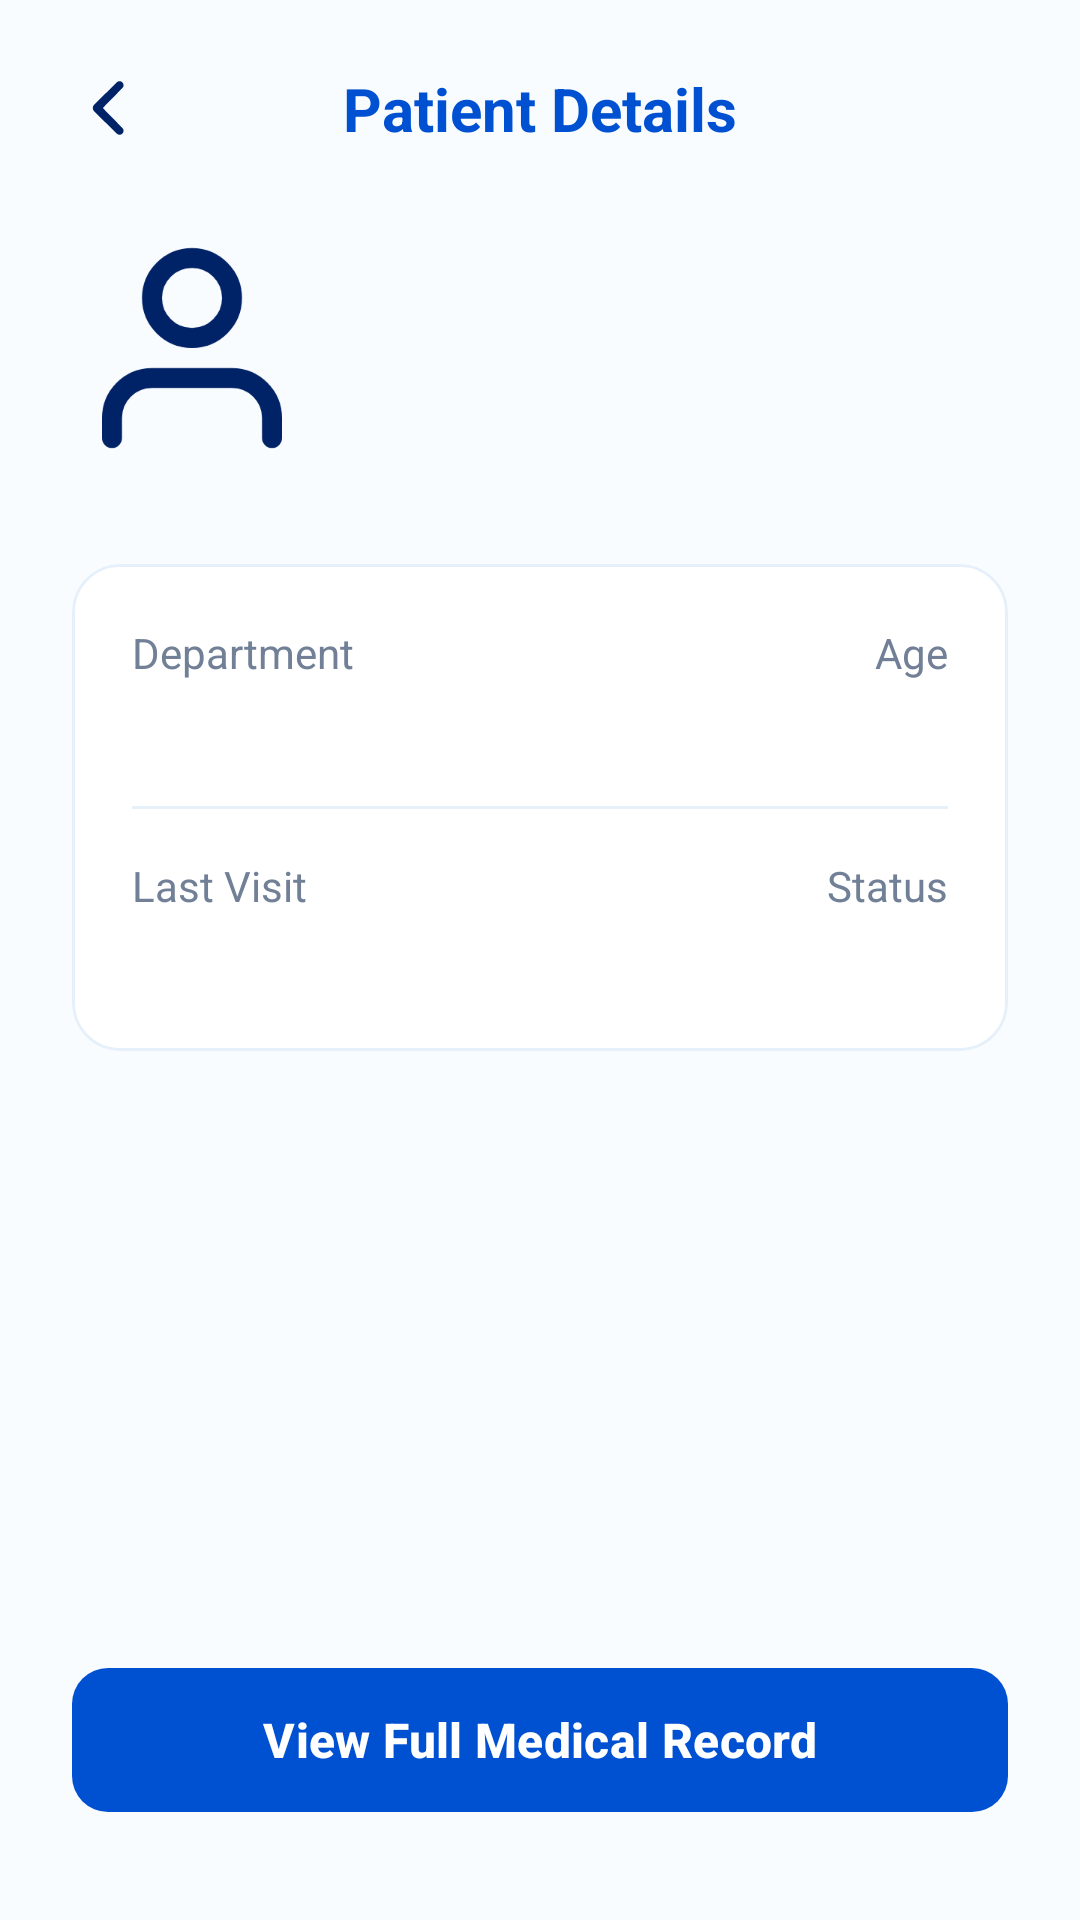

Android layout source for this screen:
<!-- AndroidManifest.xml: application theme Theme.AxaOneHealth -->
<!-- res/layout/activity_patient_details.xml -->
<?xml version="1.0" encoding="utf-8"?>
<androidx.constraintlayout.widget.ConstraintLayout xmlns:android="http://schemas.android.com/apk/res/android"
    xmlns:app="http://schemas.android.com/apk/res-auto"
    xmlns:tools="http://schemas.android.com/tools"
    android:layout_width="match_parent"
    android:layout_height="match_parent"
    android:background="@color/softwhite"
    tools:context="Activities.PatientDetailsActivity">

    <ImageView
        android:id="@+id/BackButton"
        android:layout_width="48dp"
        android:layout_height="48dp"
        android:layout_marginStart="12dp"
        android:layout_marginTop="12dp"
        android:padding="8dp"
        android:background="?attr/selectableItemBackgroundBorderless"
        app:layout_constraintStart_toStartOf="parent"
        app:layout_constraintTop_toTopOf="parent"
        app:srcCompat="@drawable/left_arrow"
        app:tint="@color/textPrimary" />

    <TextView
        android:id="@+id/ScreenTitle"
        android:layout_width="wrap_content"
        android:layout_height="wrap_content"
        android:text="@string/PatientDetailsTitle"
        android:textColor="@color/oneHealthButtonBlue"
        android:textSize="20sp"
        android:textStyle="bold"
        app:layout_constraintBottom_toBottomOf="@+id/BackButton"
        app:layout_constraintEnd_toEndOf="parent"
        app:layout_constraintStart_toStartOf="parent"
        app:layout_constraintTop_toTopOf="@+id/BackButton" />

    <ImageView
        android:id="@+id/DetailPatientIcon"
        android:layout_width="80dp"
        android:layout_height="80dp"
        android:layout_marginStart="24dp"
        android:layout_marginTop="16dp"
        app:layout_constraintStart_toStartOf="parent"
        app:layout_constraintTop_toBottomOf="@+id/BackButton"
        app:srcCompat="@drawable/user"
        tools:srcCompat="@tools:sample/avatars" />

    <TextView
        android:id="@+id/DetailPatientName"
        android:layout_width="0dp"
        android:layout_height="wrap_content"
        android:layout_marginStart="16dp"
        android:layout_marginEnd="24dp"
        android:textColor="@color/textPrimary"
        android:textSize="24sp"
        android:textStyle="bold"
        app:layout_constraintBottom_toTopOf="@+id/DetailPatientId"
        app:layout_constraintEnd_toEndOf="parent"
        app:layout_constraintStart_toEndOf="@+id/DetailPatientIcon"
        app:layout_constraintTop_toTopOf="@+id/DetailPatientIcon"
        app:layout_constraintVertical_chainStyle="packed"
        tools:text="Mona Adel" />

    <TextView
        android:id="@+id/DetailPatientId"
        android:layout_width="0dp"
        android:layout_height="wrap_content"
        android:layout_marginTop="4dp"
        android:textColor="@color/textSecondary"
        android:textSize="14sp"
        app:layout_constraintBottom_toBottomOf="@+id/DetailPatientIcon"
        app:layout_constraintEnd_toEndOf="@+id/DetailPatientName"
        app:layout_constraintStart_toStartOf="@+id/DetailPatientName"
        app:layout_constraintTop_toBottomOf="@+id/DetailPatientName"
        tools:text="Patient ID: 1" />

    <com.google.android.material.card.MaterialCardView
        android:id="@+id/DetailInfoCard"
        android:layout_width="match_parent"
        android:layout_height="wrap_content"
        android:layout_marginHorizontal="24dp"
        android:layout_marginTop="32dp"
        app:cardBackgroundColor="@color/white"
        app:cardCornerRadius="16dp"
        app:cardElevation="0dp"
        app:layout_constraintEnd_toEndOf="parent"
        app:layout_constraintStart_toStartOf="parent"
        app:layout_constraintTop_toBottomOf="@+id/DetailPatientIcon"
        app:strokeColor="@color/cardStroke"
        app:strokeWidth="1dp">

        <androidx.constraintlayout.widget.ConstraintLayout
            android:layout_width="match_parent"
            android:layout_height="wrap_content"
            android:padding="20dp">

            <TextView
                android:id="@+id/LabelDepartment"
                android:layout_width="wrap_content"
                android:layout_height="wrap_content"
                android:text="@string/PatientDetailsDepartment"
                android:textColor="@color/textTertiary"
                android:textSize="14sp"
                app:layout_constraintStart_toStartOf="parent"
                app:layout_constraintTop_toTopOf="parent" />

            <TextView
                android:id="@+id/ValueDepartment"
                android:layout_width="wrap_content"
                android:layout_height="wrap_content"
                android:layout_marginTop="4dp"
                android:textColor="@color/textPrimary"
                android:textSize="16sp"
                android:textStyle="bold"
                app:layout_constraintStart_toStartOf="parent"
                app:layout_constraintTop_toBottomOf="@+id/LabelDepartment"
                tools:text="Cardiology" />

            <TextView
                android:id="@+id/LabelAge"
                android:layout_width="wrap_content"
                android:layout_height="wrap_content"
                android:text="@string/PatientDetailsAge"
                android:textColor="@color/textTertiary"
                android:textSize="14sp"
                app:layout_constraintEnd_toEndOf="parent"
                app:layout_constraintTop_toTopOf="parent" />

            <TextView
                android:id="@+id/ValueAge"
                android:layout_width="wrap_content"
                android:layout_height="wrap_content"
                android:layout_marginTop="4dp"
                android:textColor="@color/textPrimary"
                android:textSize="16sp"
                android:textStyle="bold"
                app:layout_constraintEnd_toEndOf="parent"
                app:layout_constraintTop_toBottomOf="@+id/LabelAge"
                tools:text="34 Years" />

            <View
                android:id="@+id/Divider1"
                android:layout_width="match_parent"
                android:layout_height="1dp"
                android:layout_marginTop="16dp"
                android:background="@color/cardStroke"
                app:layout_constraintTop_toBottomOf="@+id/ValueDepartment" />

            <TextView
                android:id="@+id/LabelLastVisit"
                android:layout_width="wrap_content"
                android:layout_height="wrap_content"
                android:layout_marginTop="16dp"
                android:text="@string/PatientDetailsLastVisit"
                android:textColor="@color/textTertiary"
                android:textSize="14sp"
                app:layout_constraintStart_toStartOf="parent"
                app:layout_constraintTop_toBottomOf="@+id/Divider1" />

            <TextView
                android:id="@+id/ValueLastVisit"
                android:layout_width="wrap_content"
                android:layout_height="wrap_content"
                android:layout_marginTop="4dp"
                android:textColor="@color/textPrimary"
                android:textSize="16sp"
                android:textStyle="bold"
                app:layout_constraintStart_toStartOf="parent"
                app:layout_constraintTop_toBottomOf="@+id/LabelLastVisit"
                tools:text="2025-02-11" />

            <TextView
                android:id="@+id/LabelStatus"
                android:layout_width="wrap_content"
                android:layout_height="wrap_content"
                android:layout_marginTop="16dp"
                android:text="@string/PatientDetailsStatus"
                android:textColor="@color/textTertiary"
                android:textSize="14sp"
                app:layout_constraintEnd_toEndOf="parent"
                app:layout_constraintTop_toBottomOf="@+id/Divider1" />

            <TextView
                android:id="@+id/ValueStatus"
                android:layout_width="wrap_content"
                android:layout_height="wrap_content"
                android:layout_marginTop="4dp"
                android:textColor="@color/oneHealthButtonBlue"
                android:textSize="16sp"
                android:textStyle="bold"
                app:layout_constraintEnd_toEndOf="parent"
                app:layout_constraintTop_toBottomOf="@+id/LabelStatus"
                tools:text="Active" />

        </androidx.constraintlayout.widget.ConstraintLayout>
    </com.google.android.material.card.MaterialCardView>

    <com.google.android.material.button.MaterialButton
        android:id="@+id/ButtonAction"
        android:layout_width="match_parent"
        android:layout_height="56dp"
        android:layout_marginHorizontal="24dp"
        android:layout_marginBottom="32dp"
        android:text="@string/PatientDetailsRecordButton"
        android:textAllCaps="false"
        android:textSize="16sp"
        android:textStyle="bold"
        app:backgroundTint="@color/oneHealthButtonBlue"
        app:cornerRadius="12dp"
        app:layout_constraintBottom_toBottomOf="parent"
        app:layout_constraintEnd_toEndOf="parent"
        app:layout_constraintStart_toStartOf="parent" />

</androidx.constraintlayout.widget.ConstraintLayout>
<!-- resources referenced by this layout -->
<resources>
  <color name="cardStroke">#E6F0FA</color>
  <color name="oneHealthButtonBlue">#0050D2</color>
  <color name="softwhite">#f8fcff</color>
  <color name="textPrimary">@color/oneHealthNavy</color>
  <color name="textSecondary">#4A5568</color>
  <color name="textTertiary">#718096</color>
  <color name="white">#FFFFFFFF</color>
  <!-- drawable left_arrow (drawable) -->
  <vector xmlns:android="http://schemas.android.com/apk/res/android"
      android:width="24dp"
      android:height="24dp"
      android:viewportWidth="24"
      android:viewportHeight="24">
    <path
        android:pathData="m8.5,12.8 l5.7,5.6c0.4,0.4 1,0.4 1.4,0 0.4,-0.4 0.4,-1 0,-1.4l-4.9,-5 4.9,-5c0.4,-0.4 0.4,-1 0,-1.4 -0.2,-0.2 -0.4,-0.3 -0.7,-0.3 -0.3,0 -0.5,0.1 -0.7,0.3l-5.7,5.6c-0.4,0.5 -0.4,1.1 0,1.6 0,-0.1 0,-0.1 0,0z"
        android:fillColor="#002266"/>
  </vector>
  <!-- drawable user (drawable) -->
  <vector xmlns:android="http://schemas.android.com/apk/res/android"
      android:width="24dp"
      android:height="24dp"
      android:viewportWidth="24"
      android:viewportHeight="24">
    <path
        android:pathData="M20,21v-2a4,4 0,0 0,-4 -4H8a4,4 0,0 0,-4 4v2"
        android:strokeLineJoin="round"
        android:strokeWidth="2"
        android:fillColor="#00000000"
        android:strokeColor="#002266"
        android:strokeLineCap="round"/>
    <path
        android:pathData="M12,7m-4,0a4,4 0,1 1,8 0a4,4 0,1 1,-8 0"
        android:strokeLineJoin="round"
        android:strokeWidth="2"
        android:fillColor="#00000000"
        android:strokeColor="#002266"
        android:strokeLineCap="round"/>
  </vector>
  <string name="PatientDetailsAge">Age</string>
  <string name="PatientDetailsDepartment">Department</string>
  <string name="PatientDetailsLastVisit">Last Visit</string>
  <string name="PatientDetailsRecordButton">View Full Medical Record</string>
  <string name="PatientDetailsStatus">Status</string>
  <string name="PatientDetailsTitle">Patient Details</string>
  <style name="Theme.AxaOneHealth" parent="Base.Theme.AxaOneHealth" />
  <color name="oneHealthNavy">#002266</color>
  <style name="Base.Theme.AxaOneHealth" parent="Theme.Material3.DayNight.NoActionBar">
          
          
      </style>
</resources>
